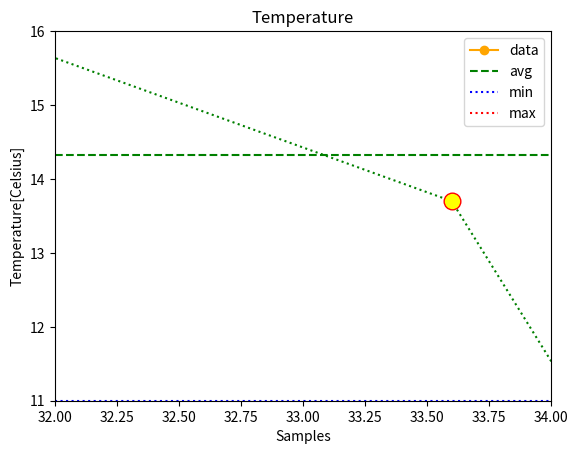

Recreate this plot in Python.
%load_ext autoreload
%autoreload 2
%matplotlib inline

import sys
import os
import matplotlib.pyplot as plt
import numpy as np

sys.path.append(os.getcwd())

print("NumPy version: %s" % (np.__version__, ))

arr = np.zeros(8)
print(arr)

arr = np.zeros((8, 2))
print(arr)

arr = np.zeros((3, 8, 2))
print(arr)

np.set_printoptions(precision=2, floatmode='fixed')

arr = np.zeros(8)
print(arr)

arr = np.zeros((3, 8, 2))
print("Array dimensions: %d" % arr.ndim)

arr = np.zeros((3, 8, 2))
print("Array shape: %s" % (arr.shape, ))

arr = np.zeros((3, 8, 2))
print("Array size: %s" % (arr.size, ))  # = 3 x 8 x 2

arr = np.zeros((3, 8, 2))
print("Array data type: %s" % (arr.dtype, ))

arr = np.zeros((3, 8, 2), dtype=np.int32)
print("Array data type: %s" % (arr.dtype, ))

arr = np.full((3, 5), 8.0)
print(arr)

arr = np.arange(start=0, stop=40, step=8)  # the `stop` value is not included
print(arr)

arr = np.linspace(start=0, stop=40, num=5)  # the `stop` value is included
print(arr)

sal_list = [34.4, 34.1, 33.6, 31.7, 31.3, 31.2, 31.0]
sal_arr = np.array(sal_list)
print("array shape: %s" % (sal_arr.shape,))  # nr. of dimensions: 1
print(sal_arr)

sal_list = [34.4, 34.1, 33.6, 31.7, 31.3, 31.2, 31.0]
temp_list = [11.2, 11.0, 13.7, 16.0, 16.1, 16.2, 16.1]
data_arr = np.array([sal_list, temp_list])
print("array shape: %s" % (data_arr.shape,))  # nr. of dimensions: 2
print(data_arr)

sal_list = [34.4, 34.1, 33.6, 31.7, 31.3, 31.2, 31.0]
temp_list = [11.2, 11.0, 13.7, 16.0, 16.1, 16.2, 16.1]

# conversion from lists to numpy arrays
sal_arr = np.array(sal_list)
temp_arr = np.array(temp_list)

# plot creation
plt.plot(sal_arr, temp_arr, 
         color='green', linewidth=1.5, linestyle='dotted', 
         marker='o', markersize=12, markerfacecolor='yellow', markeredgecolor='red') # new code
plt.axis([32.0, 34.0, 11.0, 16.0])  
plt.title("T-S Diagram")  
plt.xlabel("Salinity[PSU]") 
plt.ylabel("Temperature[Celsius]")
plt.grid()
plt.show()

sal_list = [34.4, 34.1, 33.6, 31.7, 31.3, 31.2, 31.0]
sal_arr = np.array(sal_list)
print("The average value is %f" % sal_arr.mean())
print("The standard deviation is %f" % sal_arr.std())
print("The min value is %f" % sal_arr.min())
print("The max value is %f" % sal_arr.max())

temp_list = [11.2, 11.0, 13.7, 16.0, 16.1, 16.2, 16.1]

temp_arr = np.array(temp_list)
mean_temp = temp_arr.mean()
min_temp = temp_arr.min()
max_temp = temp_arr.max()
print("The average value is %f" % (mean_temp, ))
print("The minimum is %f" % (min_temp, ))
print("The maximum is %f" % (max_temp, ))

# plot creation
plt.plot(temp_arr, color='orange', marker='o', label='data')
plt.axhline(y=mean_temp, color='green', linestyle='dashed', label='avg')
plt.axhline(y=min_temp, color='blue', linestyle='dotted', label='min')
plt.axhline(y=max_temp, color='red', linestyle='dotted', label='max')
plt.title("Temperature")  
plt.xlabel("Samples") 
plt.ylabel("Temperature[Celsius]")
plt.legend()
plt.grid()
plt.show()

temp_list = [11.2, 11.0, 13.7, 16.0, 16.1, 16.2, 16.1]

sal_arr = np.array([34.4, 34.1, 33.6, 31.7, 31.3, 31.2, 31.0])
print("1D array: %s" % (sal_arr, ))

index = 3
value = sal_arr[index]
print("value at index %d: %f" % (index, value))

index = 3
sal_arr[index] = 32.1
print("modified 1D array: %s" % (sal_arr, ))

index = -2
value = sal_arr[index]
print("value at index %d: %f" % (index, value))

start = 0
stop = 4
step = 1
values = sal_arr[start:stop:step]
print("sub-array[%d:%d:%d] = %s" % (start, stop, step, values))

stop = 4
values = sal_arr[:stop]
print("sub-array[:%d] = %s" % (stop, values))

start = 1
step = 3
values = sal_arr[start::step]
print("sub-array[%d:%d] = %s" % (start, step, values))

sal_list = [34.4, 34.1, 33.6, 31.7, 31.3, 31.2, 31.0]
temp_list = [11.2, 11.0, 13.7, 16.0, 16.1, 16.2, 16.1]
data_arr = np.array([sal_list, temp_list])

print("array shape: %s" % (data_arr.shape,))  # nr. of dimensions: 2
print(data_arr)

index = 0
values = data_arr[index]
print("sub-array[%d] = %s" % (index, values))

row = 0
col = 0
value = data_arr[row, col]
print("value[%d, %d] = %s" % (row, col, value))

row = -1
col = -1
value = data_arr[-1, -1]
print("value[%d, %d] = %s" % (row, col, value))

row = 0
col_stop = 4
values = data_arr[row, :col_stop]
print("sub-array[%d, :%d] = %s" % (row, col_stop, values))

print("first row = %s" % (data_arr[0, :]))

print("third column = %s" % (data_arr[:, 2]))